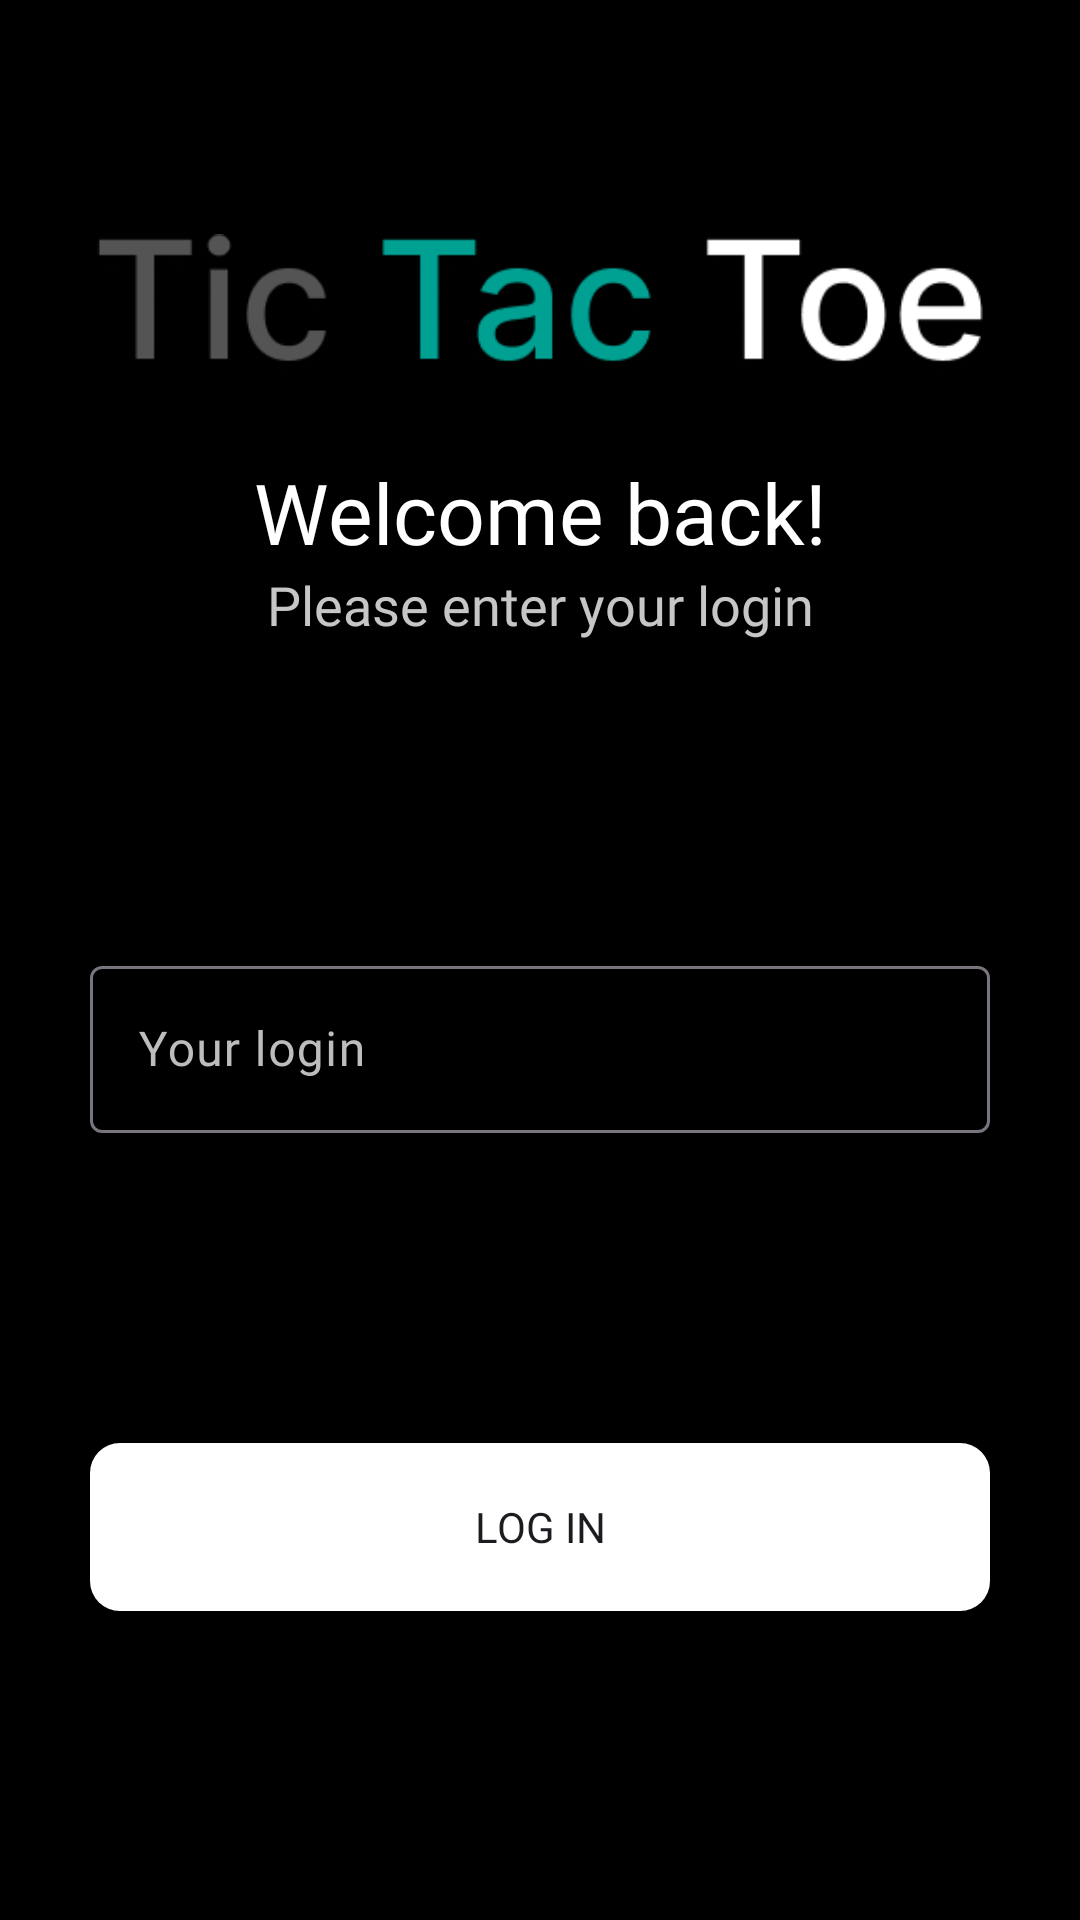

This screen was rendered from an Android layout file. Write that file and the resources it references.
<!-- AndroidManifest.xml: application theme Theme.XVsOOnline -->
<!-- res/layout/screen_login.xml -->
<?xml version="1.0" encoding="utf-8"?>
<androidx.constraintlayout.widget.ConstraintLayout xmlns:android="http://schemas.android.com/apk/res/android"
    xmlns:app="http://schemas.android.com/apk/res-auto"
    xmlns:tools="http://schemas.android.com/tools"
    android:layout_width="match_parent"
    android:layout_height="match_parent"
    android:background="@color/black">

    <ImageView
        android:id="@+id/imageView10"
        android:layout_width="300dp"
        android:layout_height="0dp"
        android:layout_marginTop="52dp"
        android:src="@drawable/tic_tac_toe"
        app:layout_constraintDimensionRatio="3:1"
        app:layout_constraintEnd_toEndOf="parent"
        app:layout_constraintStart_toStartOf="parent"
        app:layout_constraintTop_toTopOf="parent" />

    <TextView
        android:id="@+id/textView"
        android:layout_width="wrap_content"
        android:layout_height="wrap_content"
        android:fontFamily="@font/nunito_bold"
        android:text="Welcome back!"
        android:textColor="@color/white"
        android:textSize="28sp"
        app:layout_constraintEnd_toEndOf="parent"
        app:layout_constraintStart_toStartOf="parent"
        app:layout_constraintTop_toBottomOf="@+id/imageView10" />

    <TextView
        android:id="@+id/textView2"
        android:layout_width="wrap_content"
        android:layout_height="wrap_content"
        android:fontFamily="@font/nunito_bold"
        android:text="Please enter your login"
        android:textColor="#C6C6C6"
        android:textSize="18sp"
        app:layout_constraintEnd_toEndOf="parent"
        app:layout_constraintStart_toStartOf="parent"
        app:layout_constraintTop_toBottomOf="@+id/textView" />

    <com.google.android.material.textfield.TextInputLayout
        android:id="@+id/login_text_layout"
        android:layout_width="300dp"
        android:layout_height="wrap_content"
        app:layout_constraintBottom_toBottomOf="parent"
        app:layout_constraintEnd_toEndOf="parent"
        app:layout_constraintBottom_toTopOf="@+id/login_btn"
        app:layout_constraintStart_toStartOf="parent"
        android:textColorHint="#BDBDBD"
        app:layout_constraintTop_toBottomOf="@+id/textView2">

        <com.google.android.material.textfield.TextInputEditText
            android:id="@+id/login_edit_text"
            android:hint="Your login"
            android:layout_width="300dp"
            android:maxLines="1"
            android:fontFamily="@font/nunito_bold"
            android:maxLength="16"
            android:textColor="@color/white"
            android:inputType="text"
            android:layout_height="wrap_content" />
    </com.google.android.material.textfield.TextInputLayout>

    <androidx.appcompat.widget.AppCompatButton
        android:id="@+id/login_btn"
        android:layout_width="300dp"
        android:layout_height="56dp"
        android:text="Log in"
        android:fontFamily="@font/nunito_bold"
        android:background="@drawable/bg_button_login"
        app:layout_constraintBottom_toBottomOf="parent"
        app:layout_constraintEnd_toEndOf="parent"
        app:layout_constraintHorizontal_bias="0.5"
        app:layout_constraintStart_toStartOf="parent"
        app:layout_constraintTop_toBottomOf="@+id/login_text_layout" />
</androidx.constraintlayout.widget.ConstraintLayout>
<!-- resources referenced by this layout -->
<resources>
  <!-- drawable bg_button_login (drawable) -->
  <?xml version="1.0" encoding="utf-8"?>
  <selector xmlns:android="http://schemas.android.com/apk/res/android">
      <item android:state_pressed="true">
          <shape xmlns:android="http://schemas.android.com/apk/res/android">
              <solid android:color="#C6C6C6"/>
              <corners android:radius="10dp"/>
          </shape>
      </item>
      <item>
          <shape xmlns:android="http://schemas.android.com/apk/res/android">
              <solid android:color="@color/white"/>
              <corners android:radius="10dp"/>
          </shape>
      </item>
  </selector>
  <!-- drawable tic_tac_toe: png bitmap (drawable, 19616 bytes) -->
  <style name="Theme.XVsOOnline" parent="Base.Theme.XVsOOnline" />
  <style name="Base.Theme.XVsOOnline" parent="Theme.Material3.Light.NoActionBar">
          <item name="android:windowBackground">#000</item>
          <item name="android:statusBarColor">#000</item>
      </style>
  <!-- not gathered from this repository: default colours our renderer supplied (Android Studio template values) -->
  <color name="black">#FF000000</color>
  <color name="white">#FFFFFFFF</color>
</resources>
